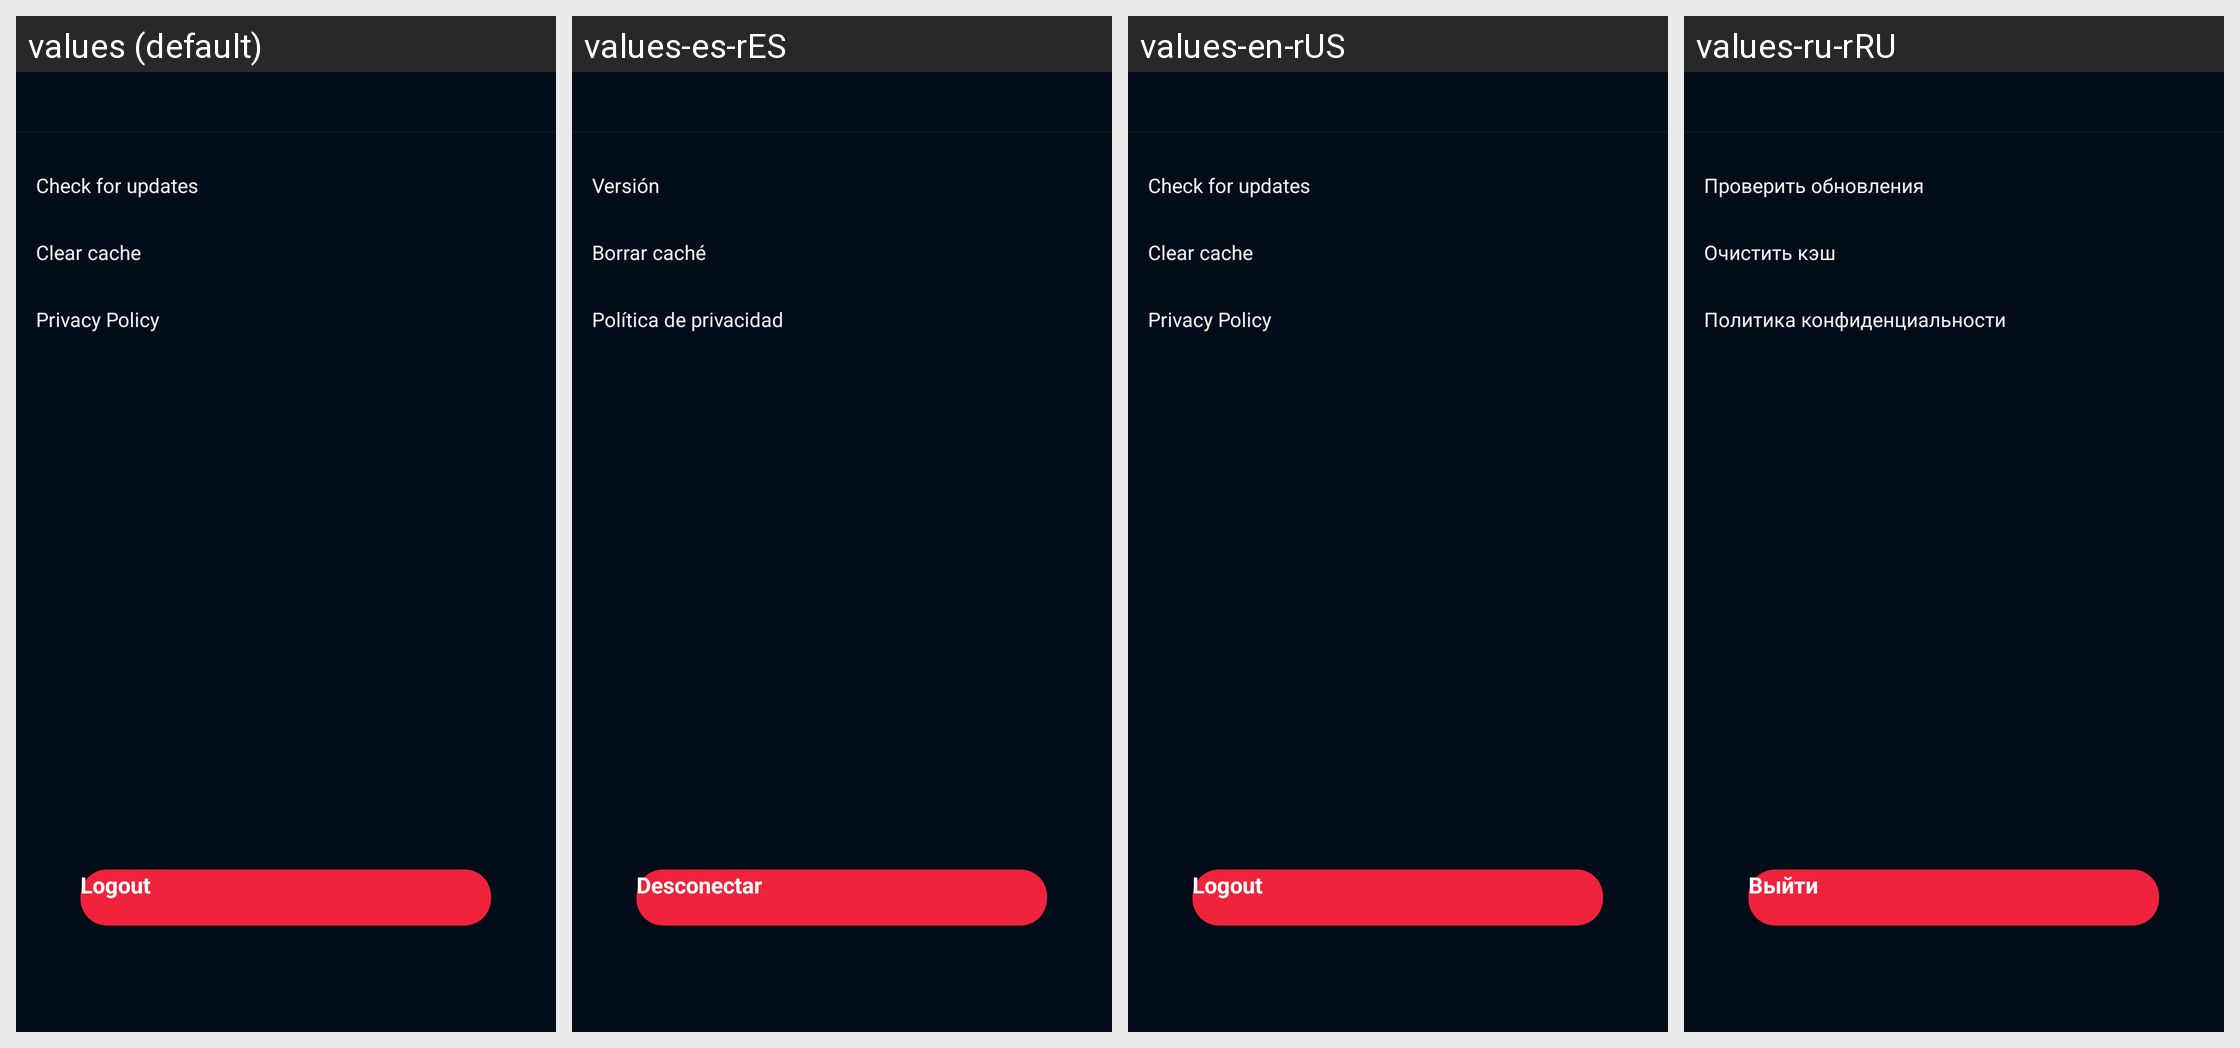

The same Android screen rendered under several of its app's locales, left to right. List the strings drawn on it with the default value and each locale's translation.
Android screen res/layout/activity_setting.xml rendered under 4 locales, left to right: values (default), values-es-rES, values-en-rUS, values-ru-rRU. Device: Nexus 5 (rendered at 1080×1920; each locale shown at half size, 540×960, under a caption strip naming it); theme BrowserTheme.
Other locales in the repository, not shown: values-af, values-am, values-ar, values-ar-rAR, values-as, values-az, values-be, values-bg, values-bn, values-bs, values-ca, values-cs, values-da, values-de, values-el, values-en, values-en-rAU, values-en-rGB, values-es, values-es-rMX, values-es-rUS, values-et, values-eu, values-fa, values-fi, values-fr, values-fr-rCA, values-fr-rFR, values-gl, values-gu, values-hi, values-hi-rIN, values-hr, values-hu, values-hy, values-id, values-in, values-in-rID, values-is, values-it, values-it-rIT, values-iw, values-ja, values-ka, values-kk, values-km, values-kn, values-ko, values-ky, values-lo, values-lt, values-lv, values-mk, values-ml, values-ml-rIN, values-mn, values-mr, values-ms, values-my, values-nb, values-ne, values-nl, values-or, values-pa, values-pl, values-pt, values-pt-rBR, values-pt-rPT, values-ro, values-ru, values-si, values-sk, values-sl, values-sq, values-sr, values-sv, values-sw, values-ta, values-ta-rIN, values-te, values-te-rIN, values-th, values-th-rTH, values-tl, values-tr, values-uk, values-ur, values-uz, values-vi, values-vi-rVN, values-zh, values-zh-rCN, values-zh-rHK, values-zh-rTW, values-zu.
Strings drawn on this screen, with the default value and each locale's value (text and hints the layout hard-codes, and strings that could not be matched under every locale, appear in the picture but are not listed):

text_mine_update
  values: Check for updates
  values-es-rES: Versión
  values-en-rUS: Check for updates
  values-ru-rRU: Проверить обновления

text_mine_clear_cache
  values: Clear cache
  values-es-rES: Borrar caché
  values-en-rUS: Clear cache
  values-ru-rRU: Очистить кэш

text_mine_privacy
  values: Privacy Policy
  values-es-rES: Política de privacidad
  values-en-rUS: Privacy Policy
  values-ru-rRU: Политика конфиденциальности

text_login_logout
  values: Logout
  values-es-rES: Desconectar
  values-en-rUS: Logout
  values-ru-rRU: Выйти
